Run: headless pygame with SDL's dummy video driver; simulated clock (each Clock.tick advances the game by its frame time, no real sleeping); random seed 0; keys injected as events and as key.get_pressed() state; mouse plan: one left click at the window centre at the start of phase 2, then a move to the lower-right quarter at the start of phase 3.
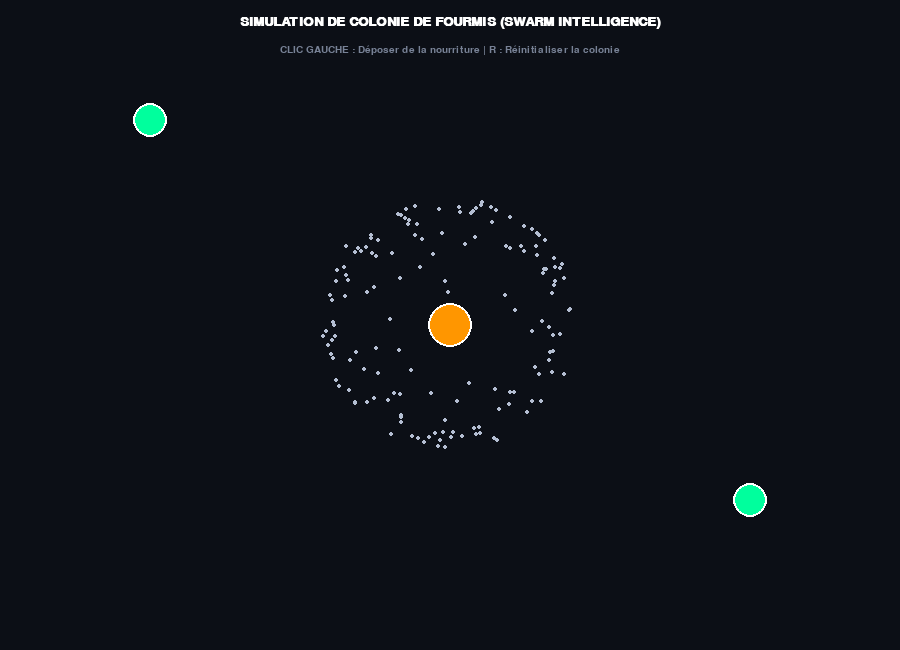
Frame 1 of 4 · flips 1–60 · no input
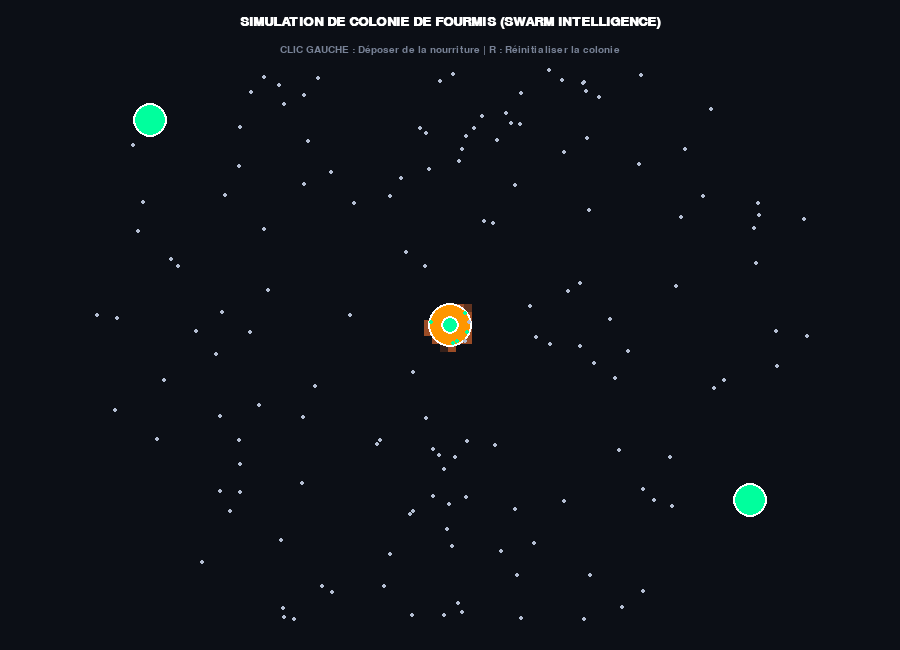
Frame 2 of 4 · flips 61–180 · clicked the window centre · tapped SPACE, RETURN · held RIGHT (→), D
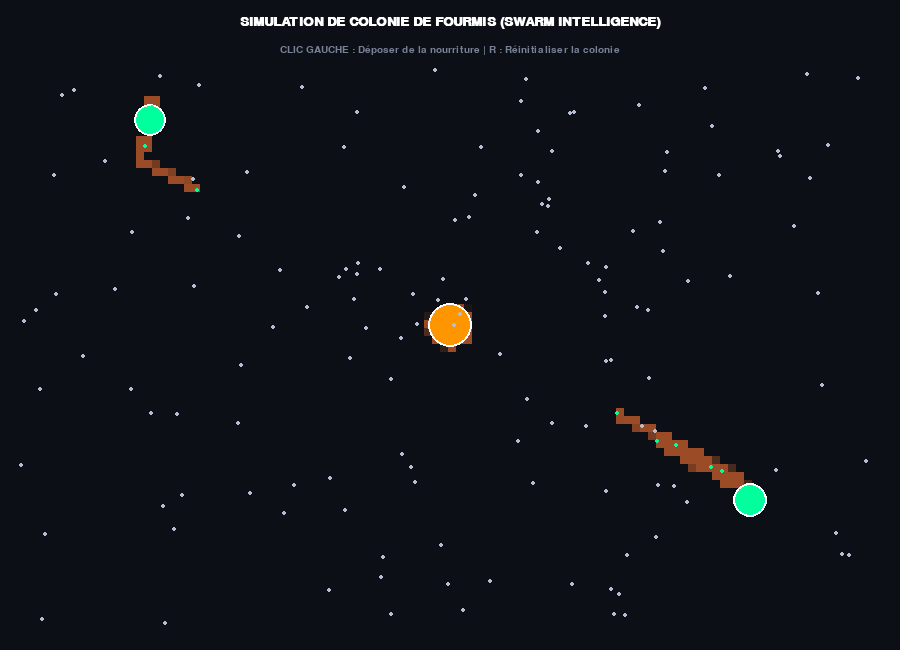
Frame 3 of 4 · flips 181–300 · moved the mouse to the lower-right quarter · held DOWN (↓), S
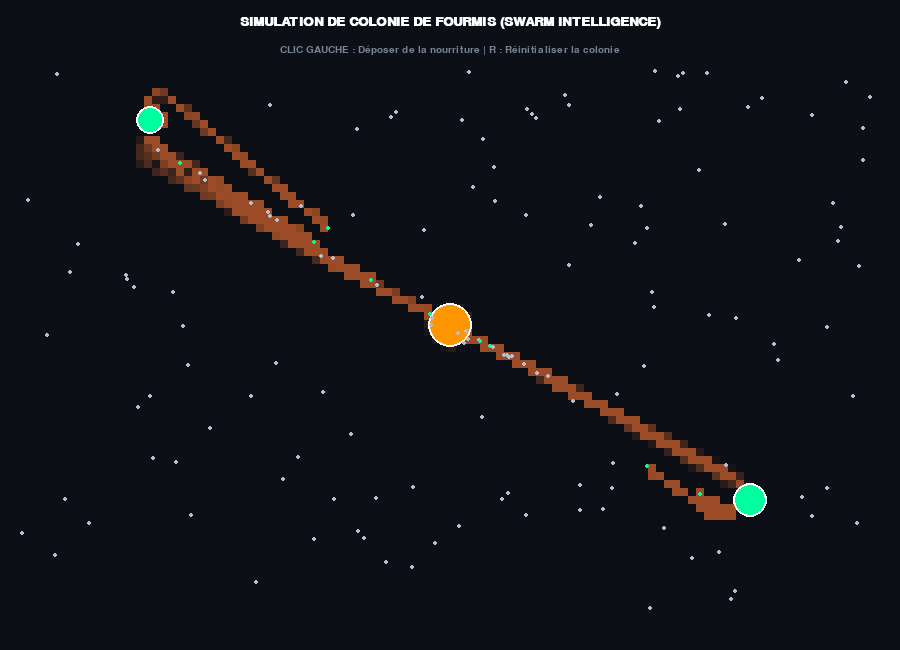
Frame 4 of 4 · flips 301–420 · held LEFT (←), A, UP (↑), W

The pygame program that drew these frames:

import pygame
import random
import math
import sys

pygame.init()

# Dimensions de la fenêtre
WIDTH, HEIGHT = 900, 650
screen = pygame.display.set_mode((WIDTH, HEIGHT))
pygame.display.set_caption("Ant Colony Foraging Simulation (Swarm Intelligence)")
clock = pygame.time.Clock()

# Couleurs (Thème Sombre & Néon)
DARK_BG = (12, 15, 22)
NEST_COLOR = (255, 150, 0)      # Orange doré pour la fourmilière
FOOD_COLOR = (0, 255, 157)      # Vert néon pour la nourriture
ANT_COLOR = (180, 190, 210)     # Gris clair pour les fourmis
TRAIL_COLOR = (255, 100, 50, 40)# Trace de phéromone
WHITE = (255, 255, 255)
GRAY = (120, 130, 150)

# Polices
font_medium = pygame.font.SysFont("Arial", 20, bold=True)
font_small = pygame.font.SysFont("Arial", 15)

# Position de la fourmilière
nest = {"x": WIDTH // 2, "y": HEIGHT // 2, "radius": 22}

# Liste des sources de nourriture
foods = [
    {"x": 150, "y": 120, "amount": 500},
    {"x": 750, "y": 500, "amount": 500}
]

# Grille de phéromones (pour guider les fourmis vers la nourriture)
GRID_SCALE = 8
GRID_COLS = WIDTH // GRID_SCALE
GRID_ROWS = HEIGHT // GRID_SCALE
pheromone_grid = [[0.0 for _ in range(GRID_ROWS)] for _ in range(GRID_COLS)]

class Ant:
    def __init__(self, x, y):
        self.x = x
        self.y = y
        self.angle = random.uniform(0, 2 * math.pi)
        self.has_food = False
        self.speed = 2.2
        self.patience = 0

    def update(self):
        # 1. Gestion des états (Cherche de la nourriture vs Retour au nid)
        if not self.has_food:
            # Chercher de la nourriture (sentir les phéromones ou errer)
            grid_c = int(self.x / GRID_SCALE)
            grid_r = int(self.y / GRID_SCALE)

            # Détection des phéromones voisines
            best_angle = self.angle
            max_phes = 0
            if 0 <= grid_c < GRID_COLS and 0 <= grid_r < GRID_ROWS:
                for da in [-0.5, 0.0, 0.5]:
                    test_a = self.angle + da
                    tc = int((self.x + math.cos(test_a) * 20) / GRID_SCALE)
                    tr = int((self.y + math.sin(test_a) * 20) / GRID_SCALE)
                    if 0 <= tc < GRID_COLS and 0 <= tr < GRID_ROWS:
                        if pheromone_grid[tc][tr] > max_phes:
                            max_phes = pheromone_grid[tc][tr]
                            best_angle = test_a

            self.angle = best_angle + random.uniform(-0.35, 0.35)
        else:
            # Rentrer directement vers la fourmilière
            dx = nest["x"] - self.x
            dy = nest["y"] - self.y
            target_angle = math.atan2(dy, dx)
            
            # Ajuster progressivement l'angle vers le nid
            angle_diff = (target_angle - self.angle + math.pi) % (2 * math.pi) - math.pi
            self.angle += max(-0.15, min(0.15, angle_diff)) + random.uniform(-0.1, 0.1)

            # Déposer du phéromone en rentrant
            gc = int(self.x / GRID_SCALE)
            gr = int(self.y / GRID_SCALE)
            if 0 <= gc < GRID_COLS and 0 <= gr < GRID_ROWS:
                pheromone_grid[gc][gr] = min(100.0, pheromone_grid[gc][gr] + 15.0)

        # Mouvement
        self.x += math.cos(self.angle) * self.speed
        self.y += math.sin(self.angle) * self.speed

        # Rebond sur les bords de l'écran
        if self.x < 20 or self.x > WIDTH - 20:
            self.angle = math.pi - self.angle
            self.x = max(20, min(WIDTH - 20, self.x))
        if self.y < 70 or self.y > HEIGHT - 20:
            self.angle = -self.angle
            self.y = max(70, min(HEIGHT - 20, self.y))

        # Vérifier si la fourmi atteint la fourmilière avec de la nourriture
        if self.has_food and math.hypot(self.x - nest["x"], self.y - nest["y"]) < nest["radius"]:
            self.has_food = False
            self.angle += math.pi  # Faire demi-tour

        # Vérifier si la fourmi atteint une source de nourriture
        for f in foods:
            if f["amount"] > 0 and math.hypot(self.x - f["x"], self.y - f["y"]) < 20:
                self.has_food = True
                f["amount"] -= 1
                self.angle += math.pi  # Faire demi-tour

ants = [Ant(nest["x"], nest["y"]) for _ in range(150)]

running = True
while running:
    mouse_pos = pygame.mouse.get_pos()

    for event in pygame.event.get():
        if event.type == pygame.QUIT:
            running = False
            
        elif event.type == pygame.MOUSEBUTTONDOWN and event.button == 1:
            # Clic gauche : Ajouter une nouvelle source de nourriture
            if mouse_pos[1] > 80:
                foods.append({"x": mouse_pos[0], "y": mouse_pos[1], "amount": 400})
                
        elif event.type == pygame.KEYDOWN:
            if event.key == pygame.K_r:
                # Réinitialiser la simulation
                foods = [{"x": 150, "y": 120, "amount": 500}, {"x": 750, "y": 500, "amount": 500}]
                pheromone_grid = [[0.0 for _ in range(GRID_ROWS)] for _ in range(GRID_COLS)]

    # Évaporation progressive des phéromones
    for c in range(GRID_COLS):
        for r in range(GRID_ROWS):
            pheromone_grid[c][r] *= 0.985
            if pheromone_grid[c][r] < 0.1:
                pheromone_grid[c][r] = 0.0

    # Mise à jour des fourmis
    for ant in ants:
        ant.update()

    screen.fill(DARK_BG)

    # 1. Dessiner les traces de phéromones (autoroutes invisibles des fourmis)
    for c in range(GRID_COLS):
        for r in range(GRID_ROWS):
            if pheromone_grid[c][r] > 0.5:
                alpha = min(150, int(pheromone_grid[c][r] * 10))
                color_surf = pygame.Surface((GRID_SCALE, GRID_SCALE), pygame.SRCALPHA)
                color_surf.fill((255, 120, 50, alpha))
                screen.blit(color_surf, (c * GRID_SCALE, r * GRID_SCALE))

    # 2. Dessiner la Fourmilière (Nid)
    pygame.draw.circle(screen, NEST_COLOR, (nest["x"], nest["y"]), nest["radius"])
    pygame.draw.circle(screen, WHITE, (nest["x"], nest["y"]), nest["radius"], 2)

    # 3. Dessiner les sources de nourriture
    for f in foods:
        if f["amount"] > 0:
            sz = max(8, int(math.sqrt(f["amount"]) * 0.8))
            pygame.draw.circle(screen, FOOD_COLOR, (f["x"], f["y"]), sz)
            pygame.draw.circle(screen, WHITE, (f["x"], f["y"]), sz, 2)

    # 4. Dessiner les fourmis
    for ant in ants:
        color = FOOD_COLOR if ant.has_food else ANT_COLOR
        pygame.draw.circle(screen, color, (int(ant.x), int(ant.y)), 2)

    # 5. En-tête HUD et Instructions
    title_txt = font_medium.render("SIMULATION DE COLONIE DE FOURMIS (SWARM INTELLIGENCE)", True, WHITE)
    screen.blit(title_txt, (WIDTH // 2 - title_txt.get_width() // 2, 15))

    inst_txt = font_small.render("CLIC GAUCHE : Déposer de la nourriture | R : Réinitialiser la colonie", True, GRAY)
    screen.blit(inst_txt, (WIDTH // 2 - inst_txt.get_width() // 2, 45))

    pygame.display.flip()
    clock.tick(60)

pygame.quit()
sys.exit()
